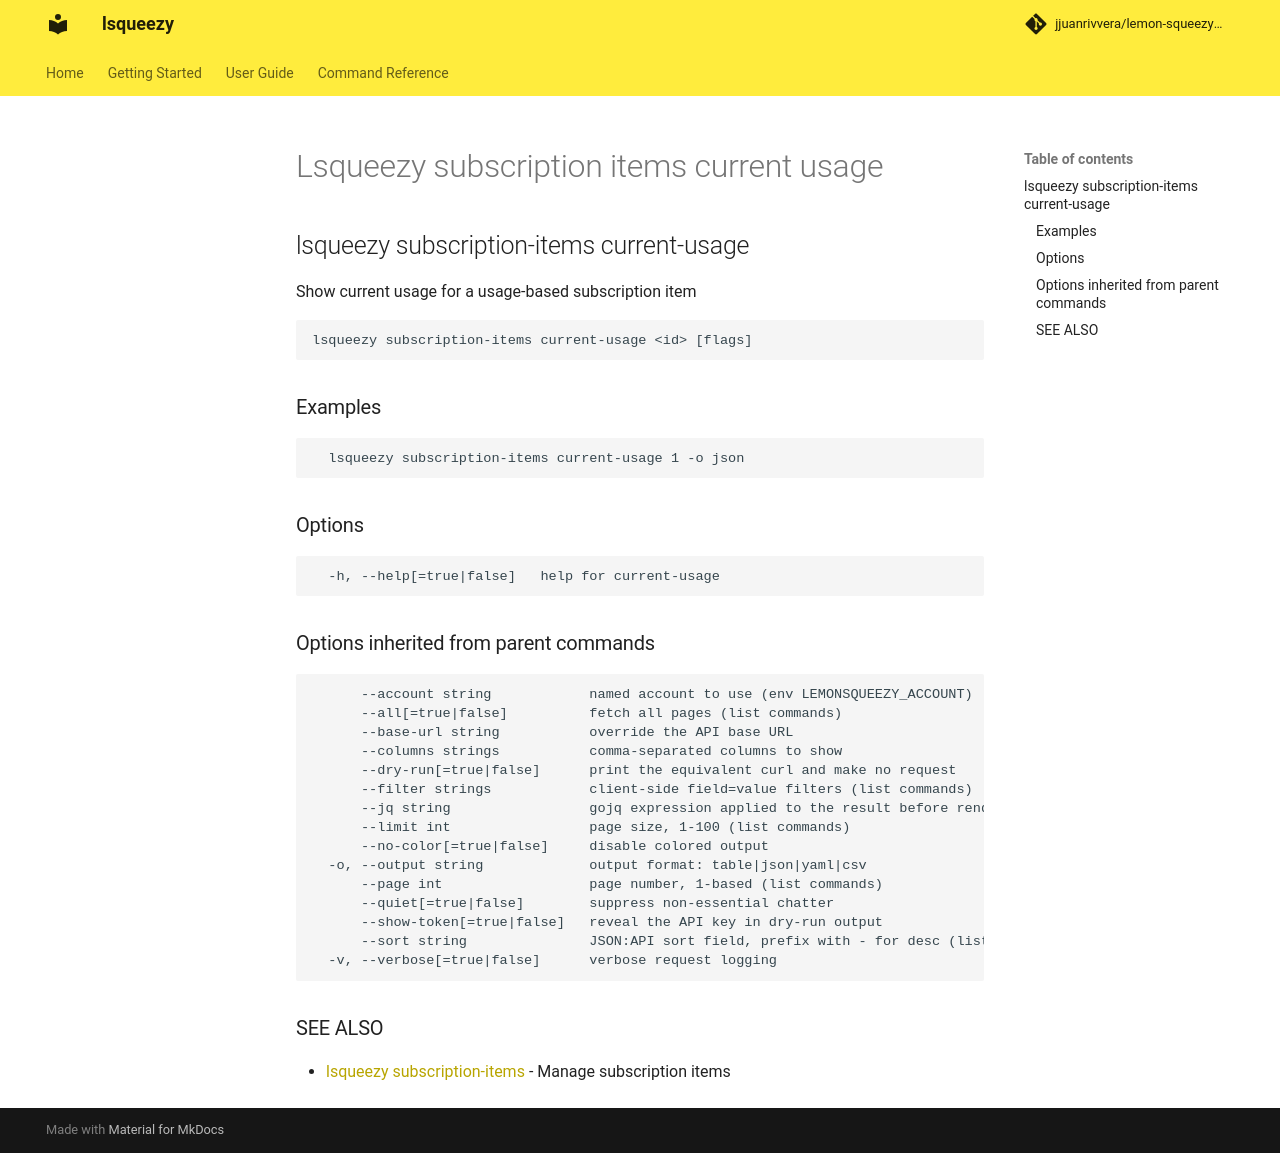

repository: jjuanrivvera/lemon-squeezy-cli · page: commands/lsqueezy_subscription-items_current-usage/index.html · generator: mkdocs

## lsqueezy subscription-items current-usage

Show current usage for a usage-based subscription item

```
lsqueezy subscription-items current-usage <id> [flags]
```

### Examples

```
  lsqueezy subscription-items current-usage 1 -o json
```

### Options

```
  -h, --help[=true|false]   help for current-usage
```

### Options inherited from parent commands

```
      --account string            named account to use (env LEMONSQUEEZY_ACCOUNT)
      --all[=true|false]          fetch all pages (list commands)
      --base-url string           override the API base URL
      --columns strings           comma-separated columns to show
      --dry-run[=true|false]      print the equivalent curl and make no request
      --filter strings            client-side field=value filters (list commands)
      --jq string                 gojq expression applied to the result before rendering
      --limit int                 page size, 1-100 (list commands)
      --no-color[=true|false]     disable colored output
  -o, --output string             output format: table|json|yaml|csv
      --page int                  page number, 1-based (list commands)
      --quiet[=true|false]        suppress non-essential chatter
      --show-token[=true|false]   reveal the API key in dry-run output
      --sort string               JSON:API sort field, prefix with - for desc (list commands)
  -v, --verbose[=true|false]      verbose request logging
```

### SEE ALSO

* [lsqueezy subscription-items](lsqueezy_subscription-items.md)	 - Manage subscription items
